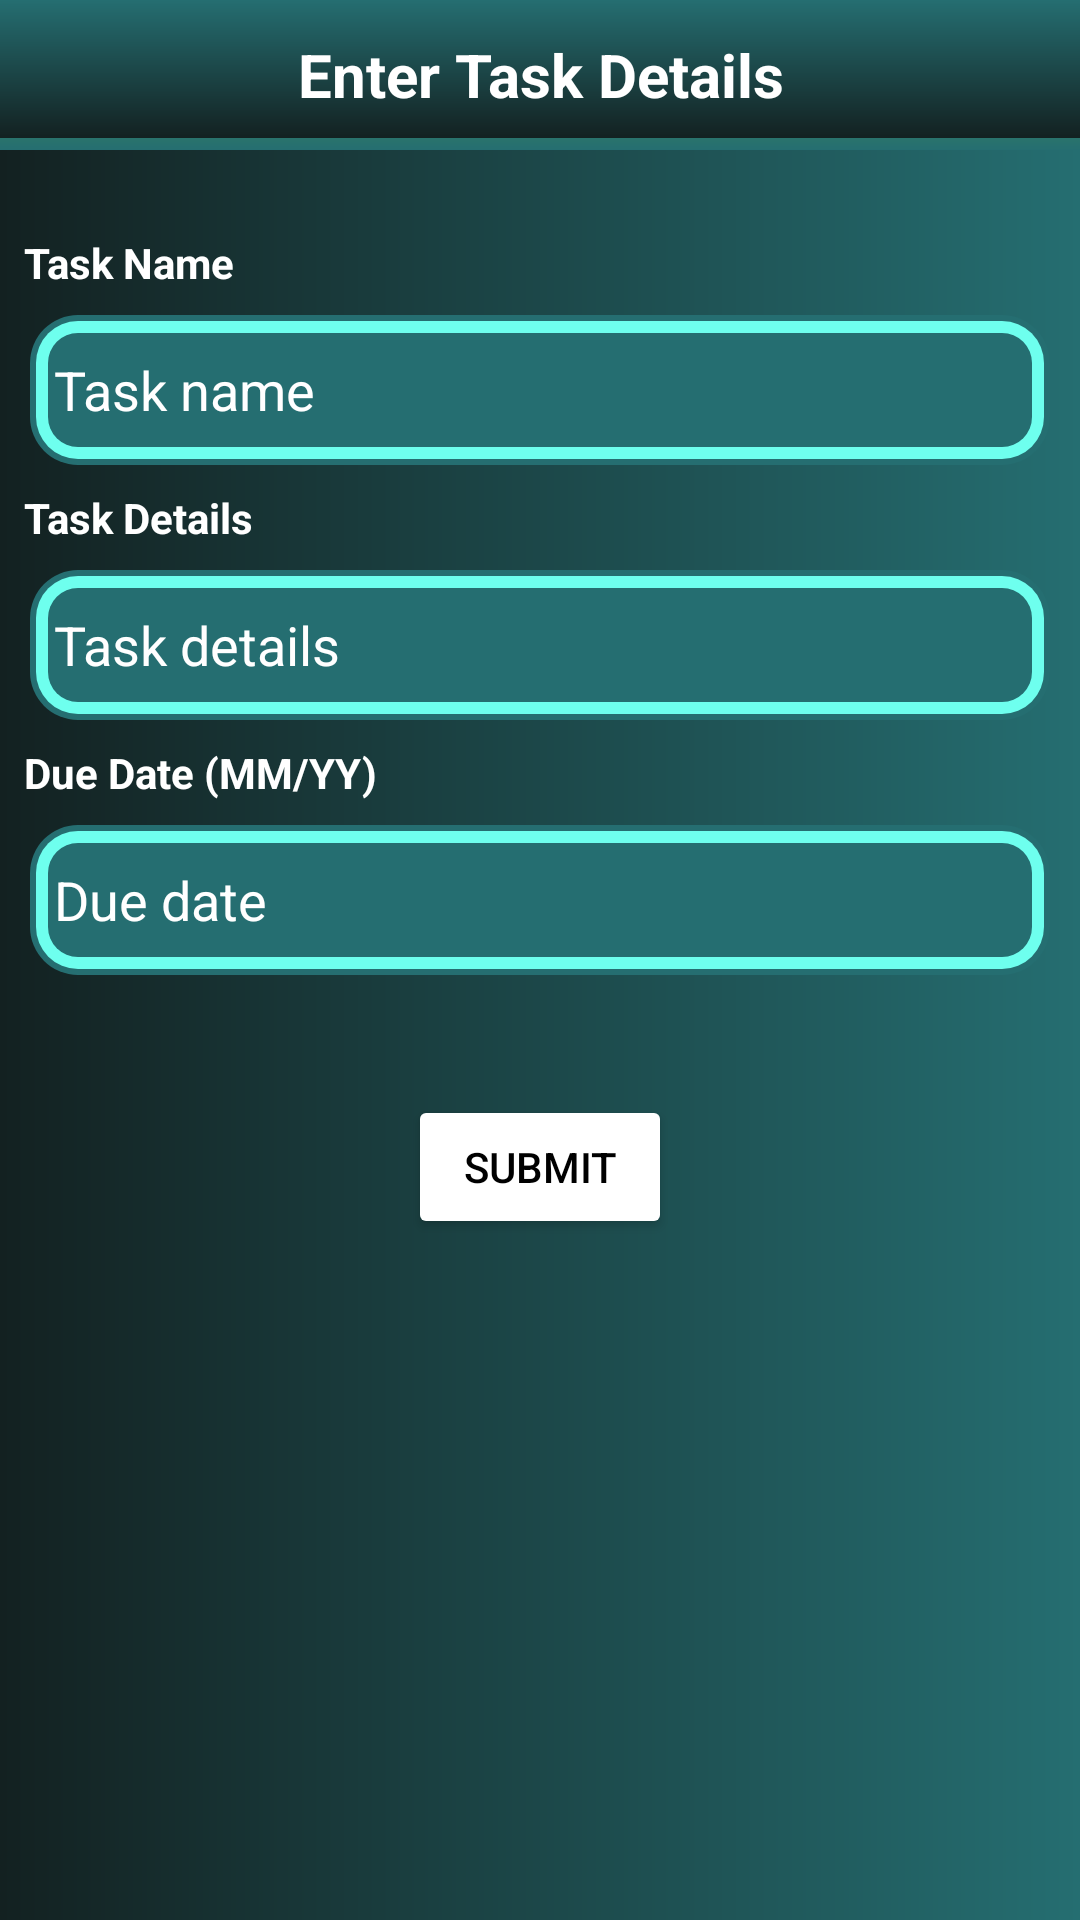

This screen was rendered from an Android layout file. Write that file and the resources it references.
<!-- AndroidManifest.xml: application theme Theme.ListAPP -->
<!-- res/layout/activity_card_form.xml -->
<?xml version="1.0" encoding="utf-8"?>
<ScrollView
    xmlns:android="http://schemas.android.com/apk/res/android"
    xmlns:tools="http://schemas.android.com/tools"
    android:layout_width="match_parent"
    android:background="@drawable/bg"
    android:layout_height="match_parent">
<LinearLayout
    android:layout_width="match_parent"
    android:orientation="vertical"
    android:background="@drawable/bg"
    android:layout_height="match_parent">
<TextView
    android:layout_width="match_parent"
    android:layout_height="50dp"
    android:text="Enter Task Details"
    android:textSize="20dp"
    android:textStyle="bold"
    android:textColor="@color/white"
    android:background="@drawable/fragment_heading_bg"
    android:layout_marginBottom="20dp"
  android:gravity="center" />

    
    <TextView
        android:id="@+id/textViewCardName"
        android:layout_width="match_parent"
        android:layout_height="wrap_content"
        android:text="Task Name"
        android:textColor="@color/white"
        android:textStyle="bold"
        android:layout_margin="8dp"/>

    <EditText
        android:id="@+id/EdittextCardName"
        android:layout_width="match_parent"
        android:layout_height="50dp"
        android:layout_marginLeft="10dp"
        android:layout_marginRight="10dp"
        android:layout_below="@id/textViewCardName"
        android:background="@drawable/edittext_border"
        android:hint="Task name"
        android:textColor="@color/white"
        android:textColorHint="@color/white"
        android:padding="8dp"
        />

    
    <TextView
        android:id="@+id/textViewCardNumber"
        android:layout_width="match_parent"
        android:layout_height="wrap_content"

        android:text="Task Details"
        android:textStyle="bold"
        android:textColor="@color/white"

        android:layout_below="@id/EdittextCardName"
        android:layout_margin="8dp"/>

    <EditText
        android:id="@+id/EdittextCardNumber"
        android:layout_width="match_parent"
        android:layout_height="50dp"
        android:layout_below="@id/textViewCardNumber"
        android:background="@drawable/edittext_border"
        android:hint="Task details"
        android:textColor="@color/white"
        android:textColorHint="@color/white"
        android:layout_marginLeft="10dp"
        android:layout_marginRight="10dp"
        android:padding="8dp"/>

    
    <TextView
        android:id="@+id/textViewUserName"
        android:layout_width="match_parent"
        android:layout_height="wrap_content"
        android:text="User Name"
        android:textColor="@color/white"
        android:textStyle="bold"
        android:visibility="gone"

        android:layout_below="@id/EdittextCardNumber"
        android:layout_margin="8dp"/>

    <EditText
        android:id="@+id/editTextUserName"
        android:layout_width="match_parent"
        android:layout_height="50dp"
        android:layout_below="@id/textViewUserName"
        android:background="@drawable/edittext_border"
        android:hint="Username"
        android:visibility="gone"

        android:textColor="@color/white"

        android:layout_marginLeft="10dp"
        android:layout_marginRight="10dp"
        android:padding="8dp"/>

    
    <TextView
        android:id="@+id/textViewValidThruDate"
        android:layout_width="match_parent"
        android:layout_height="wrap_content"
        android:text="Due Date (MM/YY)"
        android:textStyle="bold"
        android:textColor="@color/white"

        android:layout_below="@id/editTextUserName"
        android:layout_margin="8dp"/>

    <EditText
        android:id="@+id/EdittextValidThruDate"
        android:layout_width="match_parent"
        android:layout_height="50dp"
        android:layout_below="@id/textViewValidThruDate"
        android:background="@drawable/edittext_border"
        android:hint="Due date"
        android:textColor="@color/white"
        android:textColorHint="@color/white"
        android:inputType="date"
        android:layout_marginLeft="10dp"
        android:layout_marginRight="10dp"
        android:padding="8dp"/>

    
    <TextView
        android:id="@+id/textViewCVVCode"
        android:layout_width="match_parent"
        android:layout_height="wrap_content"
        android:text="CVV Code"
        android:textColor="@color/white"
        android:textStyle="bold"
        android:visibility="gone"
        android:layout_below="@id/EdittextValidThruDate"
        android:layout_margin="8dp"/>

    <EditText
        android:id="@+id/EdittextCVVCode"
        android:layout_width="match_parent"
        android:layout_height="50dp"
        android:layout_below="@id/textViewCVVCode"
        android:background="@drawable/edittext_border"
        android:hint="CVV Code"
        android:textColor="@color/white"
        android:textColorHint="@color/white"
        android:layout_marginLeft="10dp"
        android:layout_marginRight="10dp"
        android:visibility="gone"
        android:inputType="number"
        android:padding="8dp"/>
    <Button
        android:id="@+id/submitButton"
        android:layout_width="wrap_content"
        android:layout_height="wrap_content"
       android:layout_marginTop="40dp"
        android:layout_gravity="center"
        android:textColor="@color/black"
        android:backgroundTint="#FFFFFF"
        android:text="Submit" />
    <LinearLayout
        android:id="@+id/banner_main_form"
        android:layout_width="match_parent"
        android:layout_height="wrap_content"
        android:layout_alignParentBottom="true"
        android:layout_margin="1dp"
        android:orientation="vertical" />



</LinearLayout>
</ScrollView>
<!-- resources referenced by this layout -->
<resources>
  <!-- drawable bg (drawable) -->
  <?xml version="1.0" encoding="utf-8"?>
  <layer-list xmlns:android="http://schemas.android.com/apk/res/android">
      <item>
          <shape android:shape="rectangle">
              <gradient
                  android:startColor="#132121"
  
                  android:endColor="#256E71"
                  android:angle="0"/>
              <corners android:radius="0dp"/>
          </shape>
      </item>
  </layer-list>
  <!-- drawable edittext_border (drawable) -->
  <?xml version="1.0" encoding="utf-8"?>
  <layer-list xmlns:android="http://schemas.android.com/apk/res/android">
      
      <item>
          <shape android:shape="rectangle">
              <solid android:color="#256E71" /> 
              <corners android:radius="16dp" /> 
          </shape>
      </item>
  
      
      <item android:left="2dp" android:right="2dp" android:top="2dp" android:bottom="2dp">
          <shape android:shape="rectangle">
              <gradient
                  android:startColor="#6EFFEE"
                  android:endColor="#6EFFEE"
                  android:angle="90" /> 
              <corners android:radius="14dp" /> 
          </shape>
      </item>
  
      
      <item android:left="4dp" android:right="4dp" android:top="4dp" android:bottom="4dp">
          <shape android:shape="rectangle">
              <stroke
                  android:width="2dp"
                  android:color="#6EFFEE" /> 
              <corners android:radius="12dp" /> 
          </shape>
      </item>
  
      
      <item android:left="6dp" android:right="6dp" android:top="6dp" android:bottom="6dp">
          <shape android:shape="rectangle">
              <solid android:color="#256E71" /> 
              <corners android:radius="10dp" /> 
          </shape>
      </item>
  </layer-list>
  <!-- drawable fragment_heading_bg (drawable) -->
  <layer-list xmlns:android="http://schemas.android.com/apk/res/android">
      
      <item>
          <shape android:shape="rectangle">
              <gradient
                  android:startColor="#256E71"
              android:endColor="#5EAE31"
              android:angle="90" /> 
          </shape>
      </item>
  
      
      <item android:left="0dp" android:right="0dp" android:top="0dp" android:bottom="4dp">
          <shape android:shape="rectangle">
              <gradient
                  android:startColor="#132121"
                  android:endColor="#256E71"
                  android:angle="90" /> 
          </shape>
      </item>
  </layer-list>
  <style name="Theme.ListAPP" parent="Base.Theme.ListAPP" />
  <style name="Base.Theme.ListAPP" parent="Theme.Material3.DayNight.NoActionBar">
          
  
          <item name="android:statusBarColor" tools:targetApi="l">#51CDBA</item>
          
      </style>
  <!-- not gathered from this repository: default colours our renderer supplied (Android Studio template values) -->
  <color name="black">#FF000000</color>
  <color name="white">#FFFFFFFF</color>
</resources>
